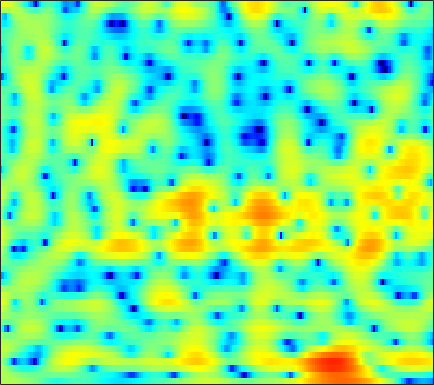

The data file committed next to this chart (first rows):
2.6251, 2.6183, 2.5939, 2.5423, 2.4829, 2.3762, 2.2477, 2.1339, 1.9518, 1.7343, 1.4777, 1.2587, 0.92484, 0.5456, 0.22572, -0.24098, -0.7555, -1.1735, -1.7705, -2.4077, -3.0657, -3.5563, -4.1725, -4.6939
2.653, 2.439, 2.123, 1.781, 1.512, 1.146, 0.7809, 0.5141, 0.1768, -0.1294, -0.3979, -0.5719, -0.7644, -0.9095, -0.9894, -1.059, -1.095, -1.102, -1.093, -1.064, -1.025, -0.9889, -0.9371, -0.8817
3.214, 2.439, 1.314, 0.1066, -0.8231, -2.036, -3.147, -3.861, -4.619, -5.159, -5.516, -5.691, -5.801, -5.746, -5.564, -5.103, -4.409, -3.762, -2.807, -1.813, -0.8488, -0.1653, 0.6684, 1.406
2.545, 1.011, -1.525, -4.87, -8.234, -14.75, -19.91, -15.7, -11.91, -10.19, -9.715, -9.999, -11.23, -13.67, -16.83, -24.64, -19.77, -14.11, -9.357, -6.042, -3.488, -1.896, -0.08968, 1.435
3.767, 2.983, 1.847, 0.6718, -0.1856, -1.23, -2.153, -2.783, -3.606, -4.469, -5.483, -6.376, -7.748, -9.271, -10.44, -11.86, -12.74, -12.72, -11.53, -9.413, -6.983, -5.183, -2.98, -1.044
4.163, 3.842, 3.347, 2.79, 2.337, 1.695, 0.9998, 0.4496, -0.3423, -1.221, -2.222, -3.066, -4.332, -5.754, -6.917, -8.54, -9.978, -10.56, -10.16, -8.572, -6.626, -5.222, -3.503, -2
3.004, 2.789, 2.489, 2.188, 1.964, 1.676, 1.393, 1.18, 0.8764, 0.5459, 0.1859, -0.1039, -0.5164, -0.9463, -1.264, -1.65, -1.964, -2.137, -2.267, -2.276, -2.187, -2.086, -1.919, -1.735
0.8957, 0.3018, -0.3052, -0.5636, -0.4996, -0.146, 0.3751, 0.7866, 1.28, 1.672, 1.955, 2.089, 2.165, 2.13, 2.04, 1.847, 1.574, 1.315, 0.8933, 0.3713, -0.2456, -0.7764, -1.587, -2.502
-2.989, -6.139, -13.88, -20.16, -10.4, -4.975, -1.919, -0.3402, 1.19, 2.273, 3.027, 3.42, 3.756, 3.909, 3.914, 3.778, 3.481, 3.154, 2.568, 1.769, 0.7466, -0.1999, -1.786, -3.873
0.1978, -0.6133, -1.45, -1.775, -1.644, -1.089, -0.3386, 0.2359, 0.9484, 1.568, 2.059, 2.334, 2.587, 2.712, 2.716, 2.597, 2.342, 2.064, 1.586, 0.963, 0.19, -0.498, -1.563, -2.785
2.523, 2.025, 1.368, 0.7815, 0.4252, 0.08591, -0.07529, -0.08157, 0.03926, 0.2708, 0.5346, 0.7176, 0.9038, 0.9854, 0.9731, 0.8593, 0.6509, 0.4394, 0.1292, -0.2074, -0.5635, -0.8302, -1.159, -1.468
4.702, 3.872, 2.542, 0.9606, -0.3689, -2.172, -3.501, -3.762, -3.103, -1.96, -0.8946, -0.2838, 0.2156, 0.3487, 0.2337, -0.152, -0.728, -1.236, -1.858, -2.203, -2.177, -1.942, -1.46, -0.9484
6.556, 5.591, 3.97, 1.823, -0.2677, -3.949, -8.143, -8.536, -5.112, -2.174, -0.3258, 0.5056, 1.004, 0.8768, 0.3727, -0.9173, -3.079, -5.543, -10.93, -18.27, -11.04, -7.099, -3.965, -2.086
4.847, 4.306, 3.523, 2.7, 2.104, 1.406, 0.9464, 0.8213, 0.8879, 1.106, 1.346, 1.435, 1.351, 0.9906, 0.4954, -0.487, -1.759, -2.813, -4.157, -4.953, -4.986, -4.661, -4.161, -3.818
1.41, 1.227, 1.126, 1.183, 1.292, 1.485, 1.699, 1.871, 2.096, 2.282, 2.401, 2.421, 2.339, 2.121, 1.863, 1.412, 0.8352, 0.3629, -0.3131, -0.9913, -1.687, -2.275, -3.194, -4.299
-6.33, -6.061, -4.592, -2.853, -1.68, -0.3639, 0.6819, 1.302, 1.963, 2.465, 2.808, 2.978, 3.097, 3.086, 3.007, 2.812, 2.49, 2.174, 1.663, 1.02, 0.2462, -0.4379, -1.524, -2.893
-13.05, -11.85, -8.134, -5.163, -3.508, -1.84, -0.5745, 0.1751, 0.9667, 1.576, 2.041, 2.315, 2.584, 2.753, 2.81, 2.792, 2.691, 2.544, 2.255, 1.842, 1.307, 0.8305, 0.07037, -0.8464
-2.973, -3.092, -2.954, -2.596, -2.239, -1.736, -1.256, -0.8975, -0.433, -0.01034, 0.4026, 0.7007, 1.06, 1.383, 1.583, 1.772, 1.918, 1.972, 1.961, 1.864, 1.664, 1.445, 1.073, 0.6195
0.2518, -0.2939, -1.008, -1.673, -2.106, -2.545, -2.822, -2.904, -2.836, -2.568, -2.146, -1.772, -1.211, -0.6309, -0.1915, 0.3742, 0.8324, 1.118, 1.423, 1.657, 1.806, 1.858, 1.868, 1.802
2.158, 0.9692, -0.8641, -2.94, -4.614, -6.657, -7.955, -8.34, -8.257, -7.754, -7.014, -6.3, -5.059, -3.739, -2.813, -1.656, -0.7768, -0.2407, 0.3488, 0.8057, 1.24, 1.57, 1.993, 2.377
4.046, 2.38, -0.424, -4.218, -8.182, -16.73, -25.2, -17.84, -15.16, -16.36, -19.92, -18.14, -12.04, -7.853, -5.73, -4.018, -2.983, -2.592, -2.442, -2.498, -2.311, -1.786, -0.6056, 0.8009
5.603, 4.29, 2.296, 0.07306, -1.696, -3.925, -5.666, -6.743, -7.907, -9.003, -9.523, -9.253, -7.714, -6.053, -4.979, -4.215, -4.223, -4.835, -6.753, -10.6, -22.17, -18.13, -8.154, -3.395
5.324, 4.453, 3.208, 1.961, 1.049, -0.1008, -1.055, -1.675, -2.331, -2.744, -2.977, -3.019, -2.908, -2.772, -2.797, -2.853, -3.205, -3.697, -4.571, -5.43, -5.924, -5.708, -4.669, -3.199
4.466, 3.686, 2.663, 1.727, 1.159, 0.5386, 0.09443, -0.09515, -0.2502, -0.3133, -0.3191, -0.2729, -0.286, -0.317, -0.4019, -0.6419, -0.9806, -1.271, -1.757, -2.321, -2.789, -3.116, -3.37, -3.396
3.343, 2.118, 0.5367, -0.7509, -1.276, -1.339, -0.9061, -0.3951, 0.3163, 0.9562, 1.502, 1.831, 2.105, 2.245, 2.291, 2.11, 1.75, 1.384, 0.707, -0.2107, -1.354, -2.459, -4.285, -6.586
1.405, -1.018, -5.526, -13.25, -17.89, -9.599, -5.034, -2.926, -0.841, 0.7014, 1.888, 2.537, 3.229, 3.622, 3.761, 3.754, 3.494, 3.086, 2.359, 1.347, -0.01629, -1.25, -3.428, -6.06
1.39, -0.4607, -3.1, -5.438, -6.456, -6.481, -5.502, -4.366, -2.704, -1.028, 0.4509, 1.382, 2.362, 3.023, 3.257, 3.369, 3.186, 2.865, 2.211, 1.341, 0.2787, -0.5631, -1.684, -2.646
3.377, 1.919, -0.3299, -2.969, -5.394, -9.077, -11.79, -9.956, -5.793, -2.53, -0.2137, 1.122, 2.365, 3.142, 3.484, 3.547, 3.274, 2.907, 2.088, 1.025, -0.2859, -1.406, -2.864, -4.197
4.66, 3.525, 1.76, -0.2817, -2.056, -4.391, -5.656, -5.003, -2.927, -0.7832, 0.9039, 1.871, 2.738, 3.189, 3.344, 3.186, 2.688, 2.109, 1.04, -0.3938, -2.29, -4.152, -7.507, -13.19
3.662, 3.071, 2.306, 1.608, 1.125, 0.6832, 0.5035, 0.58, 0.9021, 1.345, 1.78, 2.014, 2.147, 2.062, 1.795, 1.266, 0.4944, -0.2918, -1.412, -2.781, -4.192, -5.358, -6.825, -8.083
1.502, 1.409, 1.446, 1.57, 1.728, 1.934, 2.172, 2.335, 2.533, 2.655, 2.666, 2.566, 2.281, 1.77, 1.177, 0.1748, -1.124, -2.255, -3.961, -5.591, -6.868, -7.324, -7.364, -6.819
-3.846, -2.8, -1.204, 0.2214, 1.116, 2.074, 2.796, 3.205, 3.575, 3.763, 3.745, 3.598, 3.178, 2.469, 1.752, 0.3911, -1.436, -3.219, -6.499, -11.47, -20.63, -18.95, -11.66, -7.895
-11.34, -7.263, -3.761, -1.396, -0.1278, 1.19, 2.153, 2.712, 3.261, 3.608, 3.745, 3.707, 3.436, 2.9, 2.359, 1.3, -0.07642, -1.32, -3.258, -5.258, -6.664, -6.852, -6.079, -4.816
-3.67, -3.295, -2.546, -1.711, -1.062, -0.279, 0.4834, 1.011, 1.666, 2.203, 2.604, 2.784, 2.863, 2.724, 2.484, 2, 1.298, 0.7148, -0.1601, -0.9478, -1.642, -1.963, -2.234, -2.27
-1.868, -2.209, -2.584, -2.889, -2.972, -2.776, -2.178, -1.506, -0.4666, 0.5794, 1.501, 2.059, 2.613, 2.925, 2.955, 2.842, 2.513, 2.116, 1.486, 0.7071, -0.109, -0.736, -1.455, -2.01
-1.534, -2.527, -4.275, -6.582, -8.751, -10.81, -9.243, -6.637, -3.522, -1.073, 0.7962, 1.881, 2.962, 3.664, 3.982, 4.076, 3.886, 3.51, 2.756, 1.622, 0.1399, -1.278, -3.46, -5.643
-1.938, -3.051, -5.049, -7.559, -9.91, -12, -10.51, -8.01, -4.807, -2.151, -0.0496, 1.252, 2.561, 3.493, 3.968, 4.251, 4.148, 3.862, 3.083, 1.918, 0.1986, -1.54, -4.707, -9.259
-2.829, -3.786, -5.281, -6.87, -7.911, -8.637, -8.32, -7.348, -5.485, -3.396, -1.447, -0.1674, 1.23, 2.283, 2.787, 3.211, 3.267, 3.102, 2.604, 1.833, 0.8457, 0.03077, -1.038, -1.798
-2.643, -3.764, -5.747, -8.585, -11.54, -18.05, -18.46, -12.82, -7.778, -4.413, -1.923, -0.4999, 1.036, 2.099, 2.664, 3.081, 3.192, 3.036, 2.632, 1.95, 1.101, 0.4331, -0.4327, -1.034
-1.136, -1.956, -3.285, -4.951, -6.248, -7.562, -7.47, -6.32, -4.206, -2.124, -0.3279, 0.7869, 2.017, 2.862, 3.339, 3.632, 3.625, 3.372, 2.771, 1.788, 0.3881, -0.9322, -3.141, -5.58
-0.4852, -0.8678, -1.46, -2.068, -2.399, -2.662, -2.527, -2.175, -1.402, -0.4389, 0.5829, 1.319, 2.154, 2.815, 3.135, 3.349, 3.242, 2.983, 2.293, 1.224, -0.2902, -1.848, -4.592, -8.352
-0.8558, -1.173, -1.768, -2.383, -2.829, -3.238, -3.275, -3.019, -2.307, -1.308, -0.2093, 0.5814, 1.49, 2.221, 2.566, 2.828, 2.804, 2.623, 2.137, 1.412, 0.5081, -0.2723, -1.29, -2.121
-0.904, -1.484, -2.552, -4.02, -5.487, -7.678, -9.394, -8.962, -6.46, -3.672, -1.407, -0.04585, 1.348, 2.294, 2.799, 3.125, 3.17, 2.988, 2.58, 1.986, 1.256, 0.7106, 0.03422, -0.4823
-0.5199, -1.176, -2.273, -3.867, -5.492, -8.5, -11.69, -10.98, -6.769, -3.143, -0.5094, 0.9545, 2.396, 3.322, 3.741, 3.955, 3.803, 3.465, 2.738, 1.736, 0.5246, -0.4198, -1.599, -2.406
-1.722, -2.049, -2.357, -2.54, -2.568, -2.539, -2.197, -1.625, -0.5359, 0.7531, 2.011, 2.808, 3.656, 4.198, 4.342, 4.264, 3.78, 3.18, 1.947, 0.1618, -2.264, -4.656, -8.862, -13.01
-7.882, -7.648, -6.126, -4.248, -3.014, -1.567, -0.3332, 0.4904, 1.515, 2.429, 3.203, 3.684, 4.131, 4.353, 4.362, 4.095, 3.512, 2.823, 1.541, -0.2211, -2.562, -4.774, -8.152, -10.94
-17.33, -15.02, -9.338, -5.658, -3.699, -1.673, -0.1386, 0.777, 1.783, 2.57, 3.175, 3.526, 3.832, 3.957, 3.953, 3.741, 3.325, 2.833, 1.965, 0.8495, -0.5, -1.653, -3.233, -4.812
-5.757, -5.478, -4.554, -3.279, -2.261, -1.042, 0.005127, 0.6683, 1.354, 1.864, 2.229, 2.418, 2.626, 2.769, 2.814, 2.841, 2.743, 2.591, 2.239, 1.694, 0.9552, 0.2895, -0.7548, -1.965
-4.146, -3.712, -2.883, -1.953, -1.254, -0.465, 0.1527, 0.4706, 0.6611, 0.637, 0.446, 0.2542, 0.1371, 0.2881, 0.5438, 1.097, 1.631, 1.984, 2.27, 2.303, 2.092, 1.806, 1.229, 0.4766
-6.763, -5.235, -3.308, -1.738, -0.8373, 0.04264, 0.5044, 0.5579, 0.2068, -0.7107, -2.312, -3.988, -6.388, -6.621, -4.77, -1.973, 0.2208, 1.413, 2.487, 3.085, 3.293, 3.24, 2.911, 2.342
-10.32, -6.873, -3.805, -1.724, -0.598, 0.405, 0.8957, 0.9365, 0.5405, -0.4812, -2.273, -4.221, -7.357, -7.792, -5.371, -1.951, 0.5118, 1.779, 2.953, 3.621, 3.856, 3.764, 3.351, 2.615
-5.31, -4.274, -2.869, -1.598, -0.8093, 0.005128, 0.5413, 0.7626, 0.8113, 0.6213, 0.2749, -0.001056, -0.2181, -0.07082, 0.3222, 1.035, 1.804, 2.314, 2.799, 3.024, 2.956, 2.7, 2.078, 1.107
-3.676, -3.263, -2.615, -1.901, -1.377, -0.6938, -0.09321, 0.2797, 0.66, 0.9315, 1.116, 1.222, 1.361, 1.536, 1.706, 1.923, 2.123, 2.245, 2.29, 2.178, 1.886, 1.546, 0.8825, -0.03198
-3.962, -3.97, -3.674, -3.062, -2.428, -1.537, -0.6802, -0.1109, 0.5343, 1.032, 1.403, 1.615, 1.83, 1.98, 2.042, 2.118, 2.136, 2.095, 1.983, 1.767, 1.432, 1.09, 0.5037, -0.2295
-6.55, -7.974, -8.126, -6.155, -4.37, -2.342, -0.8025, 0.07566, 0.9436, 1.522, 1.887, 2.056, 2.176, 2.203, 2.183, 2.142, 2.078, 1.999, 1.878, 1.701, 1.43, 1.135, 0.6368, 0.01159
-5.773, -9.523, -10.38, -5.772, -3.118, -0.6673, 0.881, 1.633, 2.226, 2.478, 2.468, 2.332, 2.043, 1.716, 1.521, 1.27, 1.155, 1.179, 1.238, 1.29, 1.25, 1.121, 0.7751, 0.1925
3.131, 2.552, 2.201, 2.337, 2.619, 2.963, 3.127, 3.064, 2.716, 2.091, 1.223, 0.447, -0.706, -1.926, -2.781, -3.618, -3.755, -3.311, -2.357, -1.404, -0.7075, -0.4113, -0.4136, -0.8823
6.192, 5.91, 5.515, 5.099, 4.731, 4.084, 3.194, 2.318, 0.8407, -1.018, -3.163, -4.867, -7.097, -9.436, -12.03, -17.84, -22.42, -14.75, -9.019, -5.893, -4.089, -3.357, -2.979, -3.184
